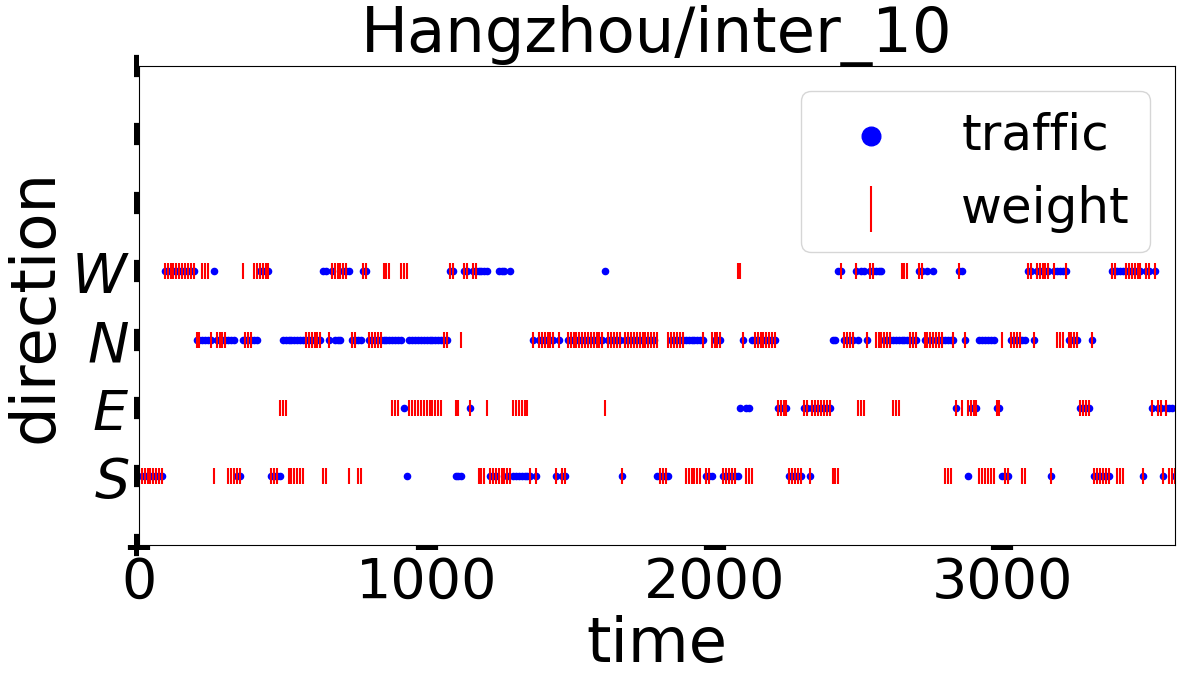

The file beside this chart, header and first rows:
, time, action_1, action_2, action_3, action_4, state_1, state_2, state_3, state_4
0, 10.0, 1.0, 1.0, 2.0, 1.0, 0.0, 0.0, 0.0, 0.0
1, 20.0, 1.0, 1.0, 2.0, 1.0, 0.0, 0.0, 0.0, 0.0
2, 30.0, 1.0, 1.0, 2.0, 1.0, 0.0, 0.0, 0.0, 0.0
3, 40.0, 2.0, 2.0, 1.0, 1.0, 0.0, 0.0, 0.0, 0.0
4, 50.0, 2.0, 2.0, 1.0, 1.0, 0.0, 0.0, 0.0, 0.0
5, 60.0, 2.0, 2.0, 1.0, 1.0, 0.0, 0.0, 0.0, 0.0
6, 70.0, 2.0, 1.0, 1.0, 1.0, 0.0, 0.0, 0.0, 0.0
7, 80.0, 2.0, 1.0, 1.0, 1.0, 0.0, 0.0, 0.0, 0.0
8, 90.0, 2.0, 1.0, 1.0, 1.0, 0.0, 0.0, 0.0, 1.0
9, 100.0, 0.0, 1.0, 1.0, 1.0, 0.0, 0.0, 0.0, 1.0
10, 110.0, 0.0, 1.0, 1.0, 1.0, 0.0, 0.0, 0.0, 2.0
11, 120.0, 0.0, 1.0, 1.0, 1.0, 0.0, 0.0, 0.0, 2.0
12, 130.0, 2.0, 2.0, 1.0, 1.0, 0.0, 0.0, 0.0, 3.0
13, 140.0, 2.0, 2.0, 1.0, 1.0, 0.0, 0.0, 0.0, 3.0
14, 150.0, 2.0, 2.0, 1.0, 1.0, 0.0, 0.0, 1.0, 4.0
15, 160.0, 1.0, 0.0, 1.0, 1.0, 0.0, 0.0, 1.0, 2.0
16, 170.0, 1.0, 0.0, 1.0, 1.0, 0.0, 1.0, 1.0, 3.0
17, 180.0, 1.0, 0.0, 1.0, 1.0, 0.0, 1.0, 1.0, 3.0
18, 190.0, 0.0, 1.0, 1.0, 1.0, 0.0, 1.0, 2.0, 3.0
19, 200.0, 0.0, 1.0, 1.0, 1.0, 0.0, 1.0, 2.0, 2.0
20, 210.0, 0.0, 1.0, 1.0, 1.0, 0.0, 1.0, 2.0, 2.0
21, 220.0, 0.0, 0.0, 0.0, 1.0, 0.0, 1.0, 3.0, 2.0
22, 230.0, 0.0, 0.0, 0.0, 1.0, 0.0, 2.0, 3.0, 0.0
23, 240.0, 0.0, 0.0, 0.0, 1.0, 0.0, 1.0, 3.0, 2.0
24, 250.0, 1.0, 1.0, 1.0, 0.0, 1.0, 1.0, 3.0, 3.0
25, 260.0, 1.0, 1.0, 1.0, 0.0, 2.0, 1.0, 4.0, 5.0
26, 270.0, 1.0, 1.0, 1.0, 0.0, 2.0, 1.0, 5.0, 5.0
27, 280.0, 1.0, 1.0, 2.0, 1.0, 3.0, 1.0, 6.0, 5.0
28, 290.0, 1.0, 1.0, 2.0, 1.0, 4.0, 1.0, 8.0, 6.0
29, 300.0, 1.0, 1.0, 2.0, 1.0, 5.0, 2.0, 8.0, 5.0
30, 310.0, 2.0, 0.0, 0.0, 0.0, 7.0, 1.0, 8.0, 6.0
31, 320.0, 2.0, 0.0, 0.0, 0.0, 6.0, 1.0, 10.0, 3.0
32, 330.0, 2.0, 0.0, 0.0, 0.0, 7.0, 1.0, 10.0, 4.0
33, 340.0, 1.0, 0.0, 0.0, 2.0, 9.0, 1.0, 8.0, 4.0
34, 350.0, 1.0, 0.0, 0.0, 2.0, 7.0, 1.0, 7.0, 3.0
35, 360.0, 1.0, 0.0, 0.0, 2.0, 7.0, 3.0, 8.0, 3.0
36, 370.0, 0.0, 1.0, 2.0, 2.0, 6.0, 4.0, 8.0, 4.0
37, 380.0, 0.0, 1.0, 2.0, 2.0, 5.0, 4.0, 9.0, 5.0
38, 390.0, 0.0, 1.0, 2.0, 2.0, 2.0, 6.0, 9.0, 5.0
39, 400.0, 0.0, 0.0, 0.0, 1.0, 3.0, 6.0, 9.0, 8.0
40, 410.0, 0.0, 0.0, 0.0, 1.0, 5.0, 7.0, 11.0, 9.0
41, 420.0, 0.0, 0.0, 0.0, 1.0, 6.0, 7.0, 7.0, 9.0
42, 430.0, 0.0, 0.0, 1.0, 1.0, 6.0, 7.0, 6.0, 8.0
43, 440.0, 0.0, 0.0, 1.0, 1.0, 6.0, 4.0, 5.0, 9.0
44, 450.0, 0.0, 0.0, 1.0, 1.0, 8.0, 4.0, 5.0, 9.0
45, 460.0, 2.0, 1.0, 1.0, 0.0, 9.0, 4.0, 4.0, 7.0
46, 470.0, 2.0, 1.0, 1.0, 0.0, 8.0, 4.0, 4.0, 6.0
47, 480.0, 2.0, 1.0, 1.0, 0.0, 7.0, 3.0, 4.0, 4.0
48, 490.0, 0.0, 2.0, 0.0, 0.0, 9.0, 4.0, 8.0, 5.0
49, 500.0, 0.0, 2.0, 0.0, 0.0, 9.0, 3.0, 10.0, 6.0
50, 510.0, 0.0, 2.0, 0.0, 0.0, 8.0, 5.0, 9.0, 6.0
51, 520.0, 1.0, 0.0, 0.0, 1.0, 7.0, 6.0, 9.0, 7.0
52, 530.0, 1.0, 0.0, 0.0, 1.0, 8.0, 5.0, 11.0, 8.0
53, 540.0, 1.0, 0.0, 0.0, 1.0, 7.0, 5.0, 12.0, 8.0
54, 550.0, 1.0, 0.0, 0.0, 0.0, 6.0, 5.0, 16.0, 9.0
55, 560.0, 1.0, 0.0, 0.0, 0.0, 8.0, 4.0, 16.0, 8.0
56, 570.0, 1.0, 0.0, 0.0, 0.0, 7.0, 4.0, 13.0, 9.0
57, 580.0, 0.0, 1.0, 1.0, 0.0, 7.0, 3.0, 12.0, 7.0
58, 590.0, 0.0, 1.0, 1.0, 0.0, 6.0, 3.0, 13.0, 9.0
59, 600.0, 0.0, 1.0, 1.0, 0.0, 6.0, 3.0, 14.0, 6.0
... 300 more rows
